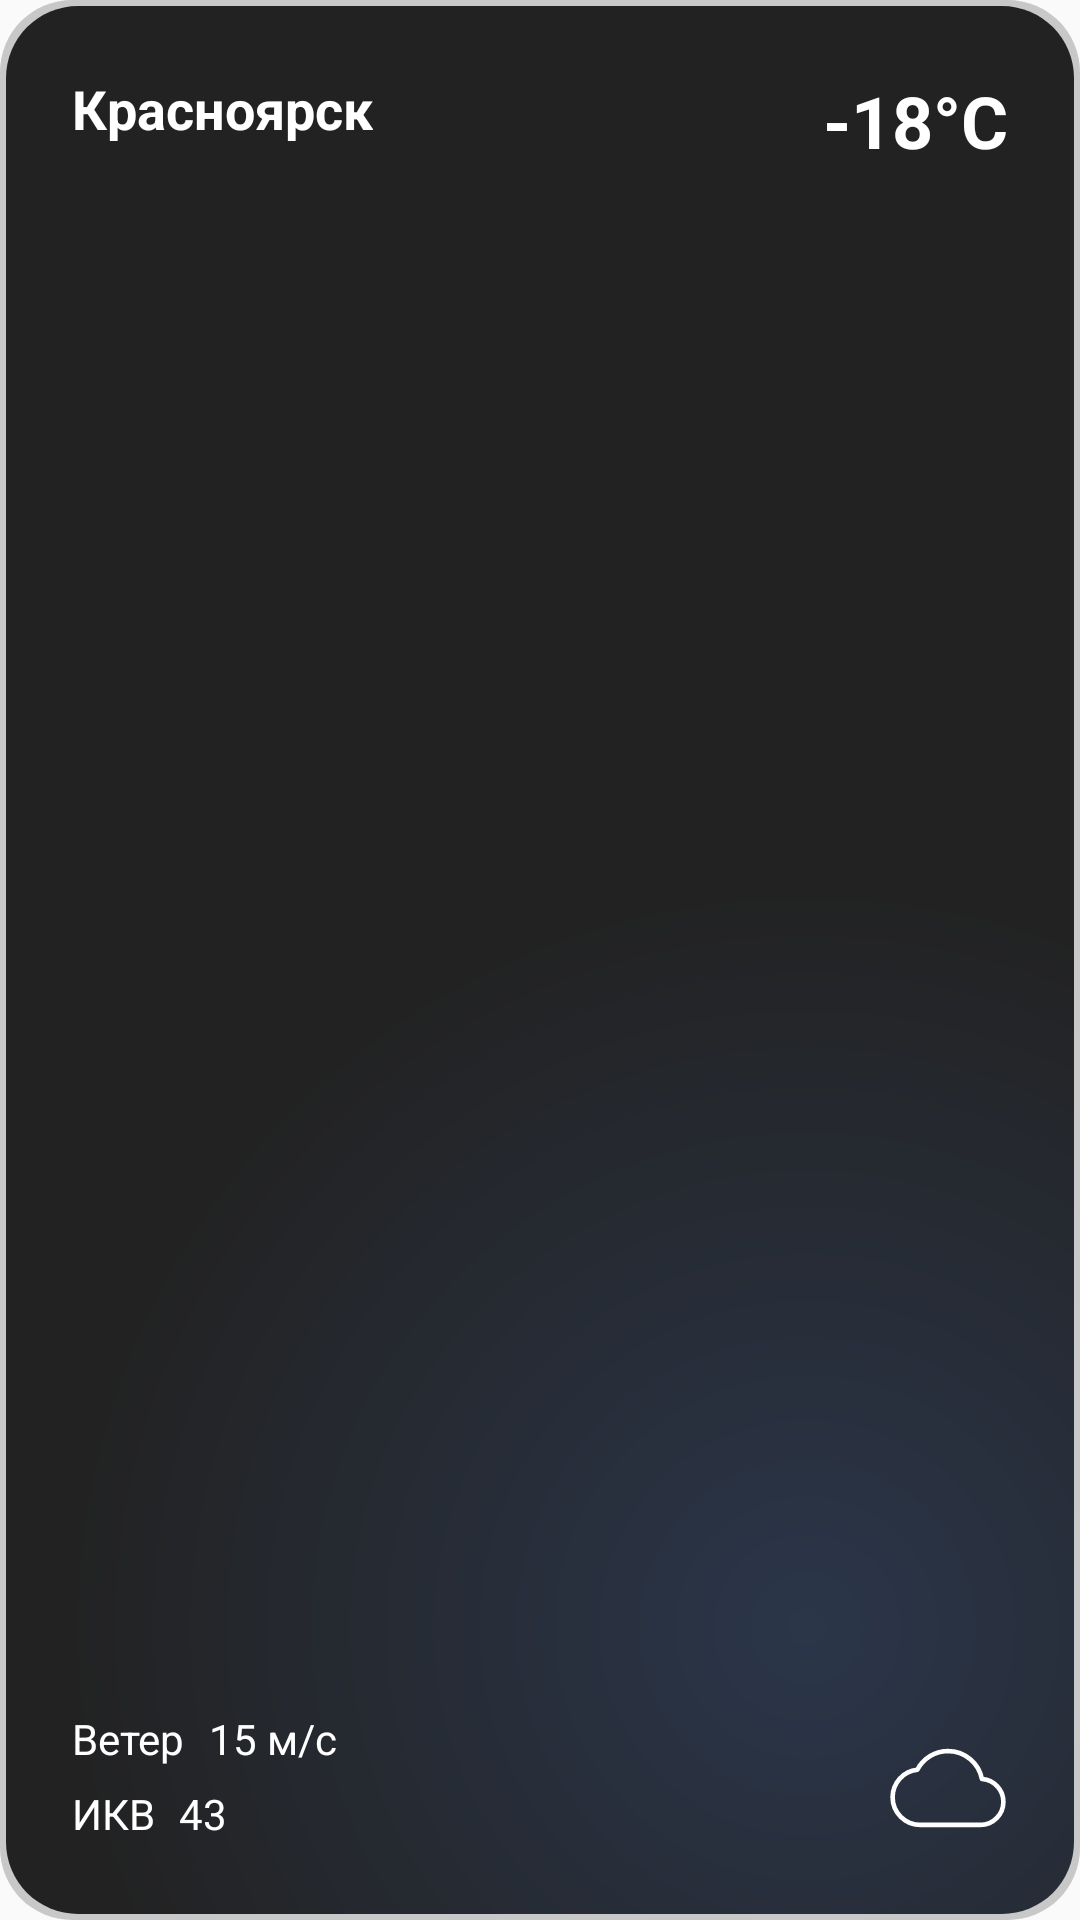

Reconstruct the res/layout file that produces this screen, plus the resources it refers to.
<!-- AndroidManifest.xml: application theme Theme.AppCompat.Light.NoActionBar -->
<!-- res/layout/city_item.xml -->
<?xml version="1.0" encoding="utf-8"?>
<FrameLayout
    xmlns:android="http://schemas.android.com/apk/res/android"
    xmlns:app="http://schemas.android.com/apk/res-auto"
    xmlns:tools="http://schemas.android.com/tools"
    android:layout_width="match_parent"
    android:layout_height="200dp"
    android:layout_marginBottom="16dp"
    android:background="@drawable/gradient_background"
    android:padding="24dp">

    <androidx.constraintlayout.widget.ConstraintLayout
        android:layout_width="match_parent"
        android:layout_height="match_parent"
        android:padding="0dp">

        <TextView
            android:id="@+id/tvCity"
            android:layout_width="wrap_content"
            android:layout_height="wrap_content"
            android:text="Красноярск"
            android:textColor="#FFFFFF"
            android:textSize="18sp"
            android:textStyle="bold"
            app:layout_constraintStart_toStartOf="parent"
            app:layout_constraintTop_toTopOf="parent" />

        <TextView
            android:id="@+id/current_location_text"
            android:layout_width="wrap_content"
            android:layout_height="wrap_content"
            android:layout_marginTop="8dp"
            android:text="Вы находитесь здесь"
            android:visibility="gone"
            android:textColor="#E0E0E0"
            android:textSize="14sp"
            app:layout_constraintStart_toStartOf="parent"
            app:layout_constraintTop_toBottomOf="@+id/tvCity" />

        <TextView
            android:id="@+id/tvTemperature"
            android:layout_width="wrap_content"
            android:layout_height="wrap_content"
            android:text="-18°C"
            android:textColor="#FFFFFF"
            android:textSize="24sp"
            android:textStyle="bold"
            app:layout_constraintEnd_toEndOf="parent"
            app:layout_constraintTop_toTopOf="parent" />

        <LinearLayout
            android:layout_width="107dp"
            android:layout_height="46dp"
            android:orientation="vertical"

            app:layout_constraintBottom_toBottomOf="parent"
            app:layout_constraintStart_toStartOf="parent">

            <LinearLayout
                android:layout_width="wrap_content"
                android:layout_height="wrap_content"
                android:orientation="horizontal"
                android:layout_marginBottom="6dp"
                app:layout_constraintBottom_toBottomOf="parent"
                app:layout_constraintStart_toStartOf="parent">

                <TextView
                    android:id="@+id/tvWind"
                    android:layout_width="wrap_content"
                    android:layout_height="wrap_content"
                    android:layout_marginEnd="8dp"
                    android:text="Ветер"
                    android:textColor="#FFFFFF"
                    android:textSize="14sp" />

                <TextView
                    android:id="@+id/tvWindValue"
                    android:layout_width="wrap_content"
                    android:layout_height="wrap_content"
                    android:text="15 м/с"
                    android:textColor="#FFFFFF"
                    android:textSize="14sp" />

            </LinearLayout>

            <LinearLayout
                android:layout_width="wrap_content"
                android:layout_height="wrap_content"
                android:orientation="horizontal"
                app:layout_constraintBottom_toBottomOf="parent"
                app:layout_constraintStart_toStartOf="parent">

                <TextView
                    android:id="@+id/tvIKV"
                    android:layout_width="wrap_content"
                    android:layout_height="wrap_content"
                    android:text="ИКВ"
                    android:textColor="#FFFFFF"
                    android:layout_marginEnd="8dp"
                    android:textSize="14sp" />

                <TextView
                    android:id="@+id/tvIKValue"
                    android:layout_width="wrap_content"
                    android:layout_height="wrap_content"
                    android:text="43"
                    android:textColor="#FFFFFF"
                    android:textSize="14sp" />

            </LinearLayout>



        </LinearLayout>

        <ImageView
            android:id="@+id/weatherIcon"
            android:layout_width="40dp"
            android:layout_height="40dp"
            android:contentDescription="Weather Icon"
            android:src="@drawable/ic_weather"
            app:layout_constraintBottom_toBottomOf="parent"
            app:layout_constraintEnd_toEndOf="parent" />

    </androidx.constraintlayout.widget.ConstraintLayout>
</FrameLayout>
<!-- resources referenced by this layout -->
<resources>
  <!-- drawable gradient_background (drawable) -->
  <?xml version="1.0" encoding="utf-8"?>
  <layer-list xmlns:android="http://schemas.android.com/apk/res/android">
      
      <item>
          <shape android:shape="rectangle">
              <solid android:color="#33000000"/>
              <corners android:radius="24dp"/>
              <padding
                  android:left="2dp"
                  android:top="2dp"
                  android:right="2dp"
                  android:bottom="2dp"/>
          </shape>
      </item>
  
      
      <item>
          <shape android:shape="rectangle">
              <gradient
                  android:type="radial"
                  android:centerX="75%"
                  android:centerY="85%"
                  android:gradientRadius="70%"
                  android:startColor="#2B364A"
                  android:endColor="#222222"/>
              <corners android:radius="24dp"/>
          </shape>
      </item>
  </layer-list>
  <!-- drawable ic_weather (drawable) -->
  <vector xmlns:android="http://schemas.android.com/apk/res/android"
      android:width="24dp"
      android:height="24dp"
      android:viewportWidth="26"
      android:viewportHeight="26">
  
      
      <group
          android:translateX="1"
          android:translateY="1">
          <path
              android:pathData="M19.35,10.04C18.67,6.59 15.64,4 12,4 9.11,4 6.6,5.64 5.35,8.04 2.34,8.36 0,10.91 0,14c0,3.31,2.69,6,6,6h13c2.76,0,5-2.24,5-5,0-2.64-2.05-4.78-4.65-4.96z"
              android:fillColor="@android:color/transparent"
              android:strokeColor="#FFF"
              android:strokeWidth="1"
              android:strokeLineCap="round"
              android:strokeLineJoin="round"/>
      </group>
  </vector>
</resources>
